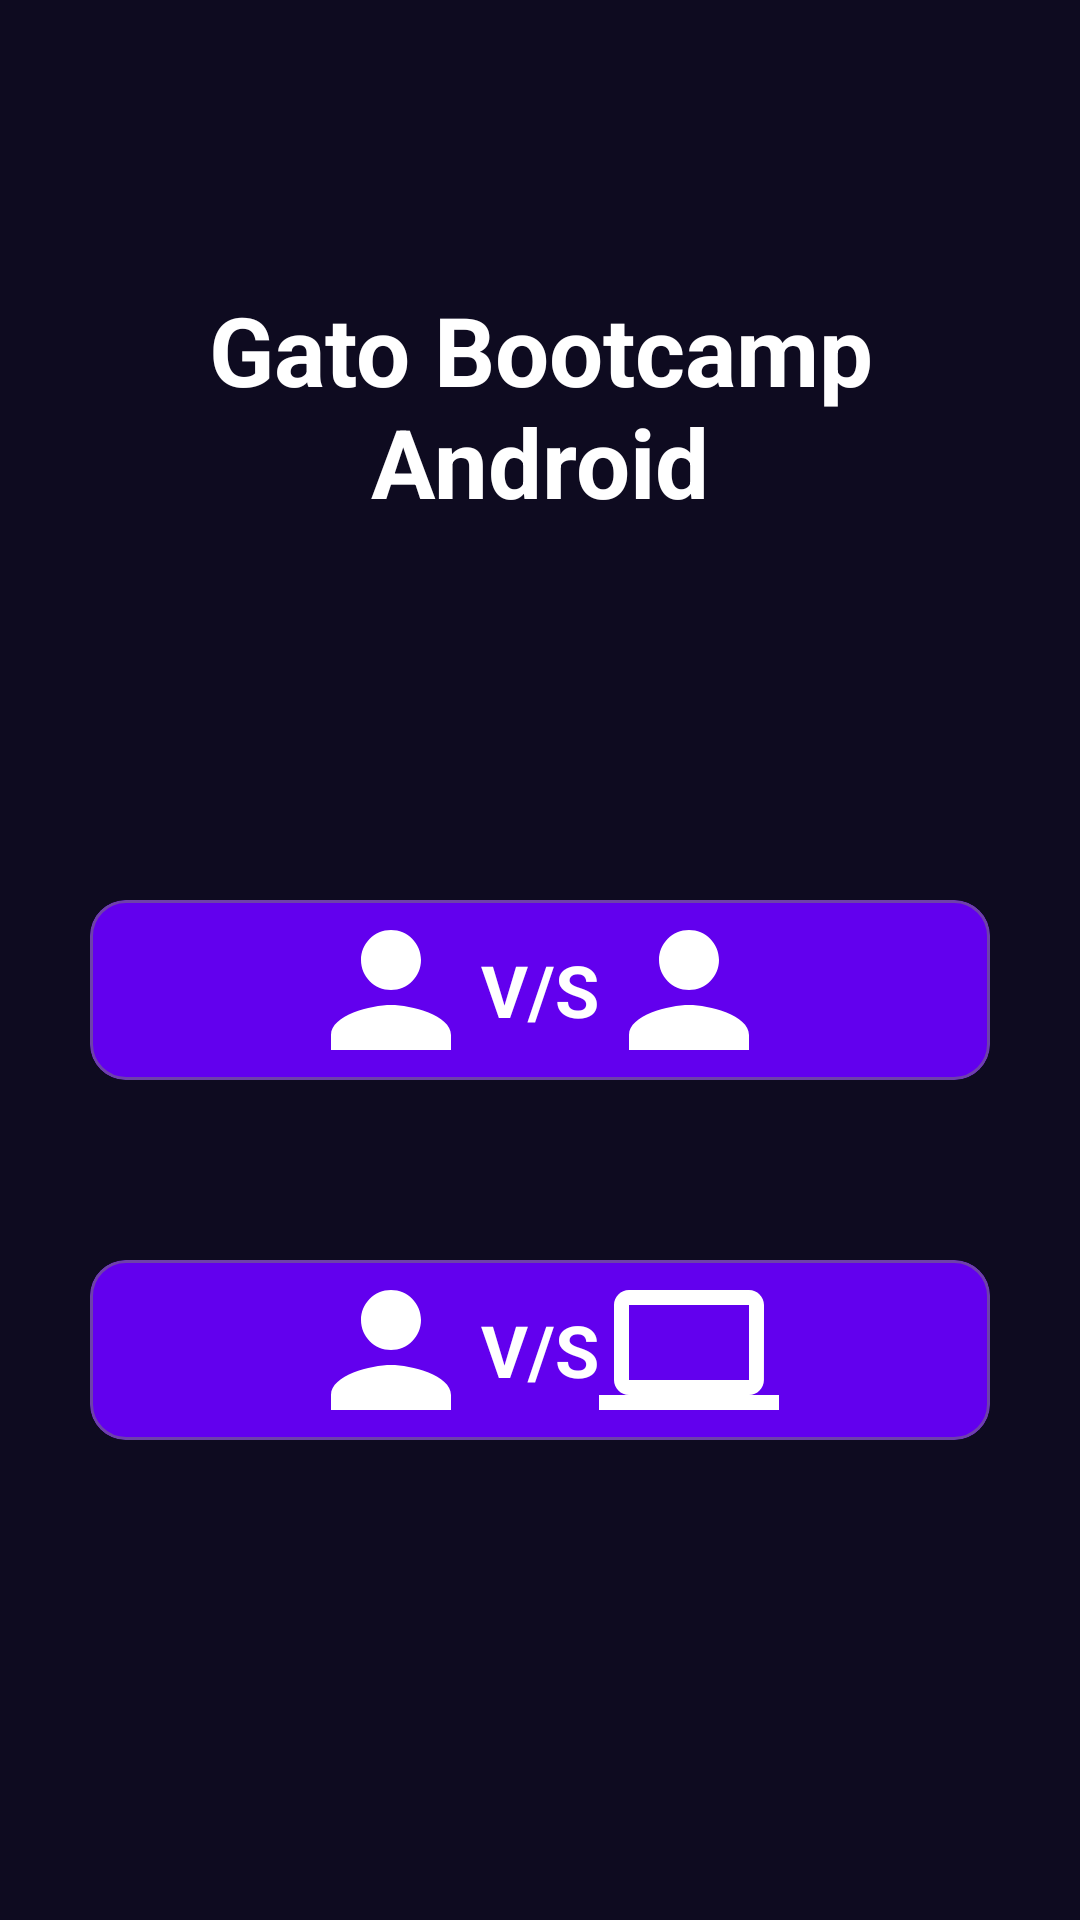

Reconstruct the res/layout file that produces this screen, plus the resources it refers to.
<!-- AndroidManifest.xml: application theme Theme.JuegoGato -->
<!-- res/layout/activity_main.xml -->
<?xml version="1.0" encoding="utf-8"?>
<androidx.constraintlayout.widget.ConstraintLayout xmlns:android="http://schemas.android.com/apk/res/android"
    xmlns:app="http://schemas.android.com/apk/res-auto"
    xmlns:tools="http://schemas.android.com/tools"
    android:id="@+id/main"
    android:layout_width="match_parent"
    android:layout_height="match_parent"
    android:background="@color/background_app"
    tools:context=".MainActivity">

    <TextView
        android:layout_width="match_parent"
        android:layout_height="wrap_content"
        android:layout_margin="@dimen/margen"
        android:gravity="center"
        android:text="Gato Bootcamp Android"
        android:textColor="@color/white"
        android:textSize="32sp"
        android:textStyle="bold"
        app:layout_constraintBottom_toTopOf="@id/layout_contenedor"
        app:layout_constraintEnd_toEndOf="parent"
        app:layout_constraintStart_toStartOf="parent"
        app:layout_constraintTop_toTopOf="parent"/>

    <LinearLayout
        android:id="@+id/layout_contenedor"
        android:layout_width="match_parent"
        android:layout_height="wrap_content"
        android:orientation="vertical"
        app:layout_constraintBottom_toBottomOf="parent"
        app:layout_constraintEnd_toEndOf="parent"
        app:layout_constraintStart_toStartOf="parent"
        android:layout_marginBottom="130dp">

        <com.google.android.material.card.MaterialCardView
            android:id="@+id/btn_manual"
            android:layout_width="match_parent"
            android:layout_height="wrap_content"
            android:layout_margin="@dimen/margen"
            app:cardBackgroundColor="@color/background_fab"
            app:strokeColor="@color/borde_card_selector">

            <LinearLayout
                android:layout_width="match_parent"
                android:layout_height="wrap_content"
                android:orientation="horizontal"
                android:gravity="center">

                <ImageView
                    android:layout_width="wrap_content"
                    android:layout_height="wrap_content"
                    android:src="@drawable/ic_persona"
                    app:tint="@color/white"
                    android:layout_margin="@dimen/margen_icon"/>
                <TextView
                    android:layout_width="wrap_content"
                    android:layout_height="wrap_content"
                    android:text="V/S"
                    android:textStyle="bold"
                    android:textSize="24sp"
                    android:textColor="@color/white"
                    android:layout_margin="@dimen/margen_icon"/>
                <ImageView
                    android:layout_width="wrap_content"
                    android:layout_height="wrap_content"
                    android:src="@drawable/ic_persona"
                    app:tint="@color/white"
                    android:layout_margin="@dimen/margen_icon"/>

            </LinearLayout>

        </com.google.android.material.card.MaterialCardView>

        <com.google.android.material.card.MaterialCardView
            android:id="@+id/btn_automatico"
            android:layout_width="match_parent"
            android:layout_height="wrap_content"
            android:layout_margin="@dimen/margen"
            app:cardBackgroundColor="@color/background_fab"
            app:strokeColor="@color/borde_card_selector">

            <LinearLayout
                android:layout_width="match_parent"
                android:layout_height="wrap_content"
                android:orientation="horizontal"
                android:gravity="center">

                <ImageView
                    android:layout_width="wrap_content"
                    android:layout_height="wrap_content"
                    android:src="@drawable/ic_persona"
                    app:tint="@color/white"
                    android:layout_margin="@dimen/margen_icon"/>
                <TextView
                    android:layout_width="wrap_content"
                    android:layout_height="wrap_content"
                    android:text="V/S"
                    android:textStyle="bold"
                    android:textSize="24sp"
                    android:textColor="@color/white"
                    android:layout_margin="@dimen/margen_icon"/>
                <ImageView
                    android:layout_width="wrap_content"
                    android:layout_height="wrap_content"
                    android:src="@drawable/ic_computer"
                    app:tint="@color/white"
                    android:layout_margin="@dimen/margen_icon"/>

            </LinearLayout>

        </com.google.android.material.card.MaterialCardView>


    </LinearLayout>

</androidx.constraintlayout.widget.ConstraintLayout>
<!-- resources referenced by this layout -->
<resources>
  <color name="background_app">#0E0B20</color>
  <color name="background_fab">#FF6200EE</color>
  <color name="white">#FFFFFFFF</color>
  <dimen name="margen">30dp</dimen>
  <!-- drawable ic_computer (drawable) -->
  <vector xmlns:android="http://schemas.android.com/apk/res/android"
      android:height="60dp"
      android:tint="#000000"
      android:viewportHeight="24"
      android:viewportWidth="24"
      android:width="60dp">
        
      <path android:fillColor="@android:color/white" android:pathData="M20,18c1.1,0 1.99,-0.9 1.99,-2L22,6c0,-1.1 -0.9,-2 -2,-2H4c-1.1,0 -2,0.9 -2,2v10c0,1.1 0.9,2 2,2H0v2h24v-2h-4zM4,6h16v10H4V6z"/>
      
  </vector>
  <!-- drawable ic_persona (drawable) -->
  <vector xmlns:android="http://schemas.android.com/apk/res/android"
      android:height="60dp"
      android:tint="#000000"
      android:viewportHeight="24"
      android:viewportWidth="24"
      android:width="60dp">
        
      <path android:fillColor="@android:color/white" android:pathData="M12,12c2.21,0 4,-1.79 4,-4s-1.79,-4 -4,-4 -4,1.79 -4,4 1.79,4 4,4zM12,14c-2.67,0 -8,1.34 -8,4v2h16v-2c0,-2.66 -5.33,-4 -8,-4z"/>
      
  </vector>
  <style name="Theme.JuegoGato" parent="Base.Theme.JuegoGato" />
  <style name="Base.Theme.JuegoGato" parent="Theme.Material3.DayNight.NoActionBar">
          
          
      </style>
</resources>
